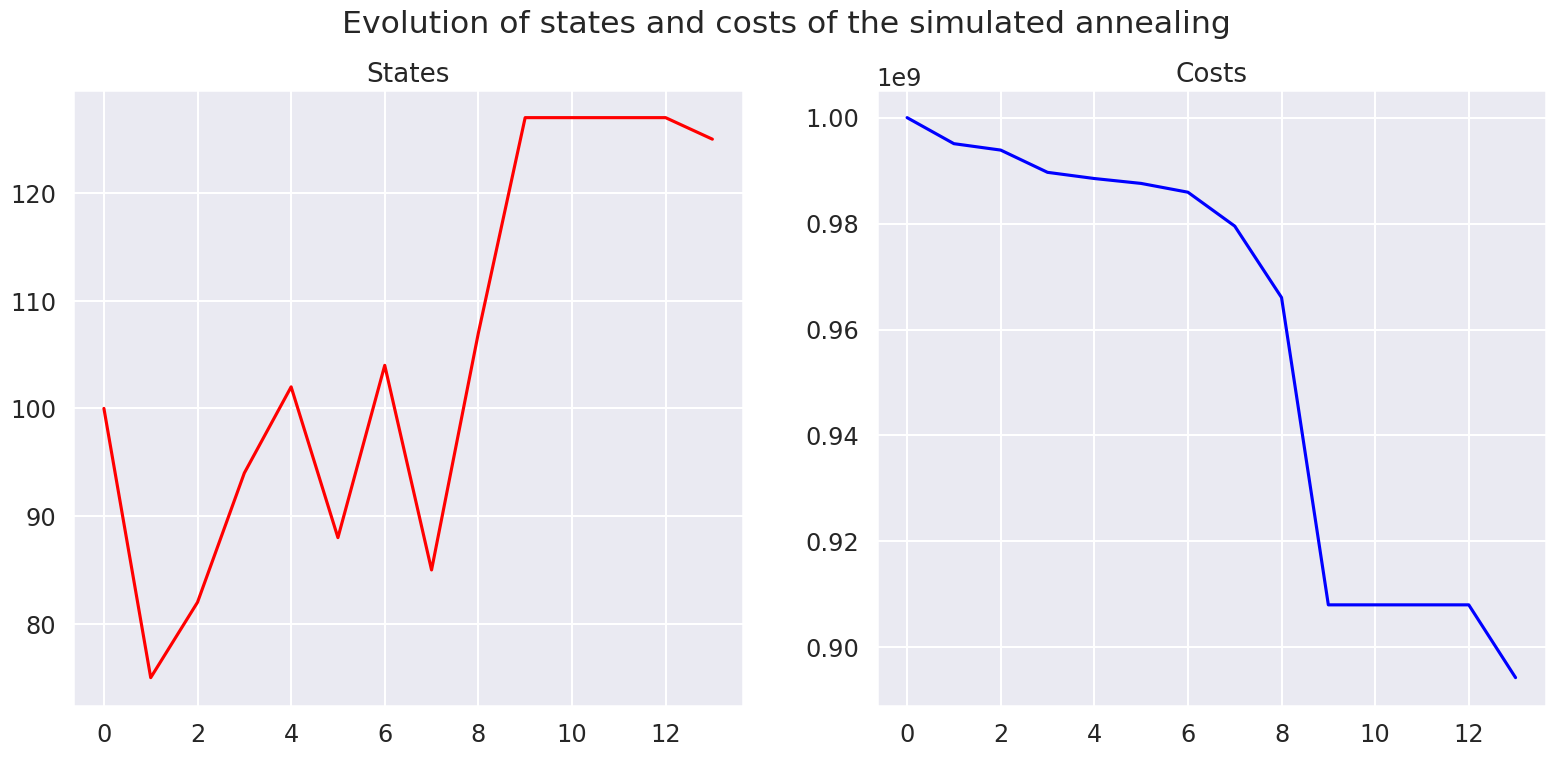

This figure's Python source:
import numpy as np
import numpy.random as rn
import matplotlib.pyplot as plt  # to plot
import matplotlib as mpl

from scipy import optimize  # to compare

import seaborn as sns

sns.set(context="talk", style="darkgrid", palette="hls", font="sans-serif", font_scale=1.05)

FIGSIZE = (19, 8)  #: Figure size, in inches!
mpl.rcParams['figure.figsize'] = FIGSIZE


def annealing(random_start,
              cost_function,
              random_neighbour,
              acceptance,
              temperature,
              maxsteps=1000,
              debug=True):
    """ Optimize the black-box function 'cost_function' with the simulated annealing algorithm."""
    T = 1000
    M = 5
    state = random_start()
    cost = cost_function(state)
    states, costs = [state], [cost]
    for step in range(maxsteps):
        if T > 0.001:
            fraction = step / float(maxsteps)
            new_state = random_neighbour(state, fraction)
            new_cost = cost_function(new_state)
            if debug:
                print("Step #{:>2}/{:>2} : T = {:>4.3g}, state = {:>4.3g}, cost = {:>4.3g}, new_state = {:>4.3g}, "
                      "new_cost = {:>4.3g} ...".format(step, maxsteps, T, state, cost, new_state, new_cost))
            if acceptance_probability(cost, new_cost, T) > rn.random():
                state, cost = new_state, new_cost
                states.append(state)
                costs.append(cost)
                print("  ==> Accept it!")
            else:
               print("  ==> Reject it...")
            if M <= 0:
                T = T * temperature(fraction)
                M = 5
        M -= 1
    return state, cost_function(state), states, costs


interval = (0, 127)



def f(x):
    """ Function to minimize."""
    return 10 ** 9 - (625 - np.square(x[0] - 25)) * (1600 - np.square(x[1] - 10)) * np.sin(x[0] * np.pi / 10) * np.sin(
        x[1] * np.pi / 10)


def clip(x):
    """ Force x to be in the interval."""
    a, b = interval
    return max(min(x, b), a)


def random_start():
    """ Random point in the interval."""
    a, b = interval
    return [round(a + (b - a) * rn.random_sample()), round(a + (b - a) * rn.random_sample())]


def cost_function(x):
    """ Cost of x = f(x)."""
    return f(x)


# def random_neighbour(x, fraction=1):
#     """Move a little bit x, from the left or the right."""
#     amplitude = (max(interval) - min(interval)) * fraction / 10
#     delta = (-amplitude / 2.) + amplitude * rn.random_sample()
#     x1, x2 = x
#     return [round(clip(x1 + delta)), round(clip(x2 + delta))]


def random_neighbour(x, fraction=1):
    """Move a little bit x, from the left or the right."""

    delta1 = rn.randint(-25, 26)
    delta2 = rn.randint(-25, 26)
    x1, x2 = x
    return [round(clip(x1 + delta1)), round(clip(x2 + delta2))]


def acceptance_probability(cost, new_cost, temperature):
    if new_cost < cost:
        # print("    - Acceptance probabilty = 1 as new_cost = {} < cost = {}...".format(new_cost, cost))
        return 1
    else:
        p = np.exp(- (new_cost - cost) / temperature)
        # print("    - Acceptance probabilty = {:.3g}...".format(p))
        return p


def temperature(fraction):
    """ Example of temperature dicreasing as the process goes on."""
    return max(0.01, min(1, 1 - fraction))


#annealing(random_start, cost_function, random_neighbour, acceptance_probability, temperature, maxsteps=30, debug=True);

state, c, states, costs = annealing(random_start, cost_function, random_neighbour, acceptance_probability, temperature,
                                    maxsteps=1000, debug=False)

print(state)
print(c)
print(states)
print(len(costs))

def see_annealing(states, costs):
    plt.figure()
    plt.suptitle("Evolution of states and costs of the simulated annealing")
    plt.subplot(121)
    plt.plot(np.array(states).reshape(-1, 1)[::2], 'r')
    plt.title("States")
    plt.subplot(122)
    plt.plot(costs, 'b')
    plt.title("Costs")
    plt.show()


see_annealing(states, costs)


# def visualize_annealing(cost_function):
#     state, c, states, costs = annealing(random_start, cost_function, random_neighbour, acceptance_probability, temperature, maxsteps=1000, debug=False)
#     see_annealing(states, costs)
#     return state, c
#
#
# visualize_annealing(lambda x: x)
# visualize_annealing(lambda x: x**2)
# visualize_annealing(np.abs)
# visualize_annealing(np.cos)
# visualize_annealing(lambda x: np.sin(x) + np.cos(x))
